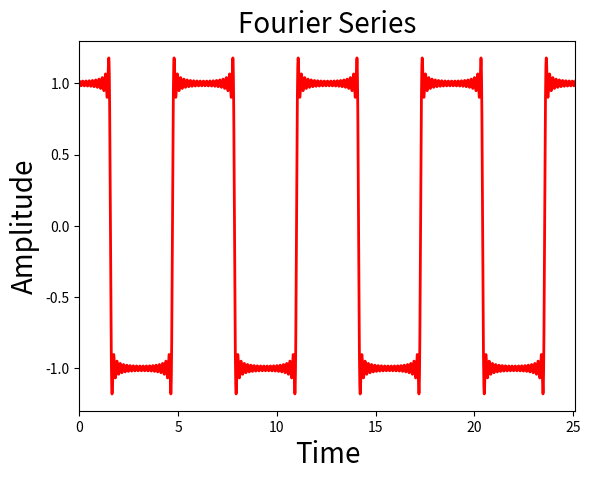

Reproduce this figure in Python.
import numpy as np
import matplotlib.pyplot as plt

t = np.arange(0,25.12,0.0001)
def anser():
    m = 1
    y1 = 0
    for i in range(1,20):
        y = ((-1)**(i+1))*(4*m/((2*i-1)*np.pi))*np.cos(m*(2*i-1)*t)
        y1 = y+y1

    plt.plot(t,y1,'red',linewidth = 2.0)
    plt.title('Fourier Series',fontsize=20)
    plt.xlabel('Time',fontsize=20)
    plt.ylabel('Amplitude',fontsize=20)
    plt.xlim(0,25.12)
    plt.show()

anser()


